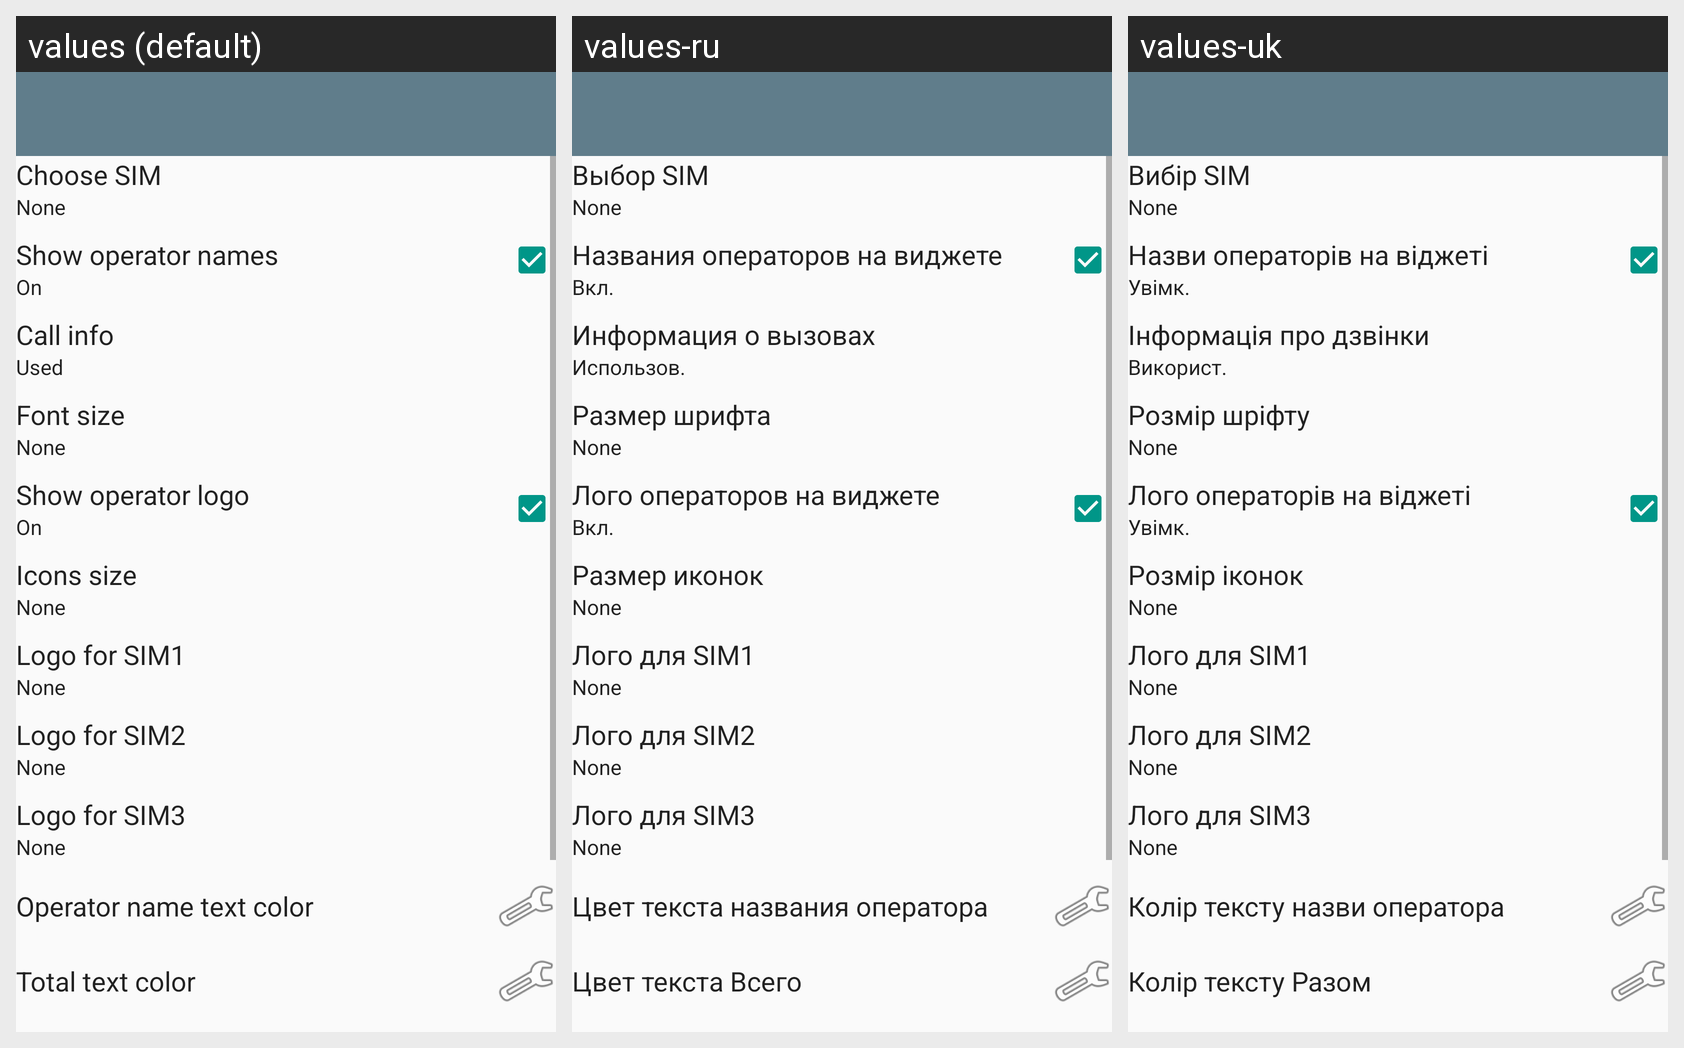

The Android screen above is rendered under several locales of the same app. Produce the string resources it draws, with the default and per-locale values.
Android screen res/layout/calls_info_widget_configure.xml rendered under 3 locales, left to right: values (default), values-ru, values-uk. Device: Nexus 5 (rendered at 1080×1920; each locale shown at half size, 540×960, under a caption strip naming it); theme AppTheme.
Strings drawn on this screen, with the default value and each locale's value (text and hints the layout hard-codes, and strings that could not be matched under every locale, appear in the picture but are not listed):

choose_sim
  values: Choose SIM
  values-ru: Выбор SIM
  values-uk: Вибір SIM

show_names
  values: Show operator names
  values-ru: Названия операторов на виджете
  values-uk: Назви операторів на віджеті

on
  values: On
  values-ru: Вкл.
  values-uk: Увімк.

show_remaining_calls_widget
  values: Call info
  values-ru: Информация о вызовах
  values-uk: Інформація про дзвінки

used
  values: Used
  values-ru: Использов.
  values-uk: Використ.

text_size
  values: Font size
  values-ru: Размер шрифта
  values-uk: Розмір шріфту

show_icons
  values: Show operator logo
  values-ru: Лого операторов на виджете
  values-uk: Лого операторів на віджеті

icon_size
  values: Icons size
  values-ru: Размер иконок
  values-uk: Розмір іконок

operator_logo_1
  values: Logo for SIM1
  values-ru: Лого для SIM1
  values-uk: Лого для SIM1

operator_logo_2
  values: Logo for SIM2
  values-ru: Лого для SIM2
  values-uk: Лого для SIM2

operator_logo_3
  values: Logo for SIM3
  values-ru: Лого для SIM3
  values-uk: Лого для SIM3

text_color
  values: Operator name text color
  values-ru: Цвет текста названия оператора
  values-uk: Колір тексту назви оператора

text_color_tot
  values: Total text color
  values-ru: Цвет текста Всего
  values-uk: Колір тексту Разом
